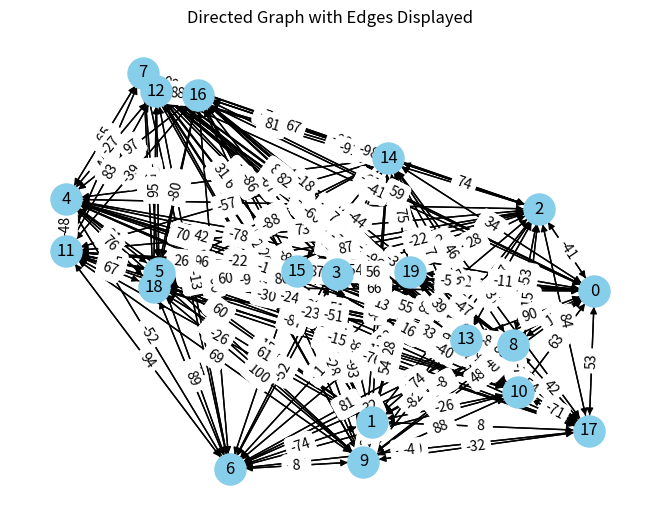

Write the Python code that produced this figure.
import networkx as nx
import matplotlib.pyplot as plt
import random

# Genereates a graph using the Python networks library, this is used to add nodes and edges
def generate_graph(num_nodes, num_edges, weight_scale):
    G = nx.DiGraph()
    edges = {}

    for node in range(num_nodes):
        G.add_node(node)

    attempts = 0
    #iterativly adds edges by checking for negative cycles and self loops
    while len(list(edges.keys())) < num_edges and attempts < num_edges * 100: 
        source = random.randint(0, num_nodes - 1)
        target = random.randint(0, num_nodes - 1)
        weight = random.randint(-weight_scale, weight_scale)
        if source != target and (source, target) not in G.edges():
            G.add_edge(source, target, weight=weight)
            if not has_negative_cycle(G):
                edges[f"{source}->{target}"] = weight
            else:
                G.remove_edge(source, target)
        attempts += 1

    return G, edges

def has_negative_cycle(G): 
    visited = set()
    stack = set()

     #uses depth first search to check if negative cycles are present
    def dfs(node, accumulated_weight):
        if node in stack:
            return accumulated_weight < 0
        if node in visited:
            return False

        visited.add(node)
        stack.add(node)
        for neighbor, edge_data in G[node].items():
            weight = edge_data['weight']
            if dfs(neighbor, accumulated_weight + weight):
                return True
        stack.remove(node)
        return False

    for node in G.nodes():
        if node not in visited:
            if dfs(node, 0):
                return True

    return False

#simple code to visualize the graph that was generated, mainly used for debugging 
def visualize_graph(G): 
    pos = nx.spring_layout(G)
    edge_labels = {(u, v): d['weight'] for u, v, d in G.edges(data=True)}
    nx.draw(G, pos, with_labels=True, node_color='skyblue', node_size=500)
    nx.draw_networkx_edge_labels(G, pos, edge_labels=edge_labels)
    plt.title('Directed Graph with Edges Displayed')
    plt.show()

# Parameters

'''Dense and Large graphs
    A large graph here is defined to be a graph of nodes > 40
    Dense graphs are more formally difined by the density function whereby the density is #Edges/((#nodes)(#nodes-1))
    The higheest possible density is defined to be 1, so for a graph to be truly dense, the number of edges have to be around the square of the number of nodes
    '''

'''Store test cases:
Large and desnse (has negative and positive weights):
    num_nodes = 200
    num_edges=num_nodes*(num_nodes-1)

Large and Sparse:
    num_nodes = 200
    num_edges = num_nodes*2

Small and desnse:
    num_nodes = 20
    num_edges=num_nodes*(num_nodes-1)

Small and Sparse:
    num_nodes = 20
    num_edges = num_nodes*2
 '''
num_nodes = 20
num_edges=num_nodes*(num_nodes-1)
# num_edges = num_nodes*2 #this well never be dense as the value will never be close to a perfect square of the number of nodes
scale = 100

# Generate the graph
G, edges = generate_graph(num_nodes, num_edges, scale)

# Write the edges and vertices to a text file format is a dictionary thats read by the main programs 
output_file_path = 'output.txt'
with open(output_file_path, 'w') as file:
    file.write('"edges": {\n')
    edges_list = [f'    "{edge}": {weight}' for edge, weight in edges.items()]
    file.write(",\n".join(edges_list) + "\n")
    file.write('},\n')
    file.write('"vertices": ')
    file.write(str([str(node) for node in G.nodes()]) + "\n")

print("Edges and vertices written to", output_file_path)
print(nx.density(G))
# Visualize the graph
visualize_graph(G)
